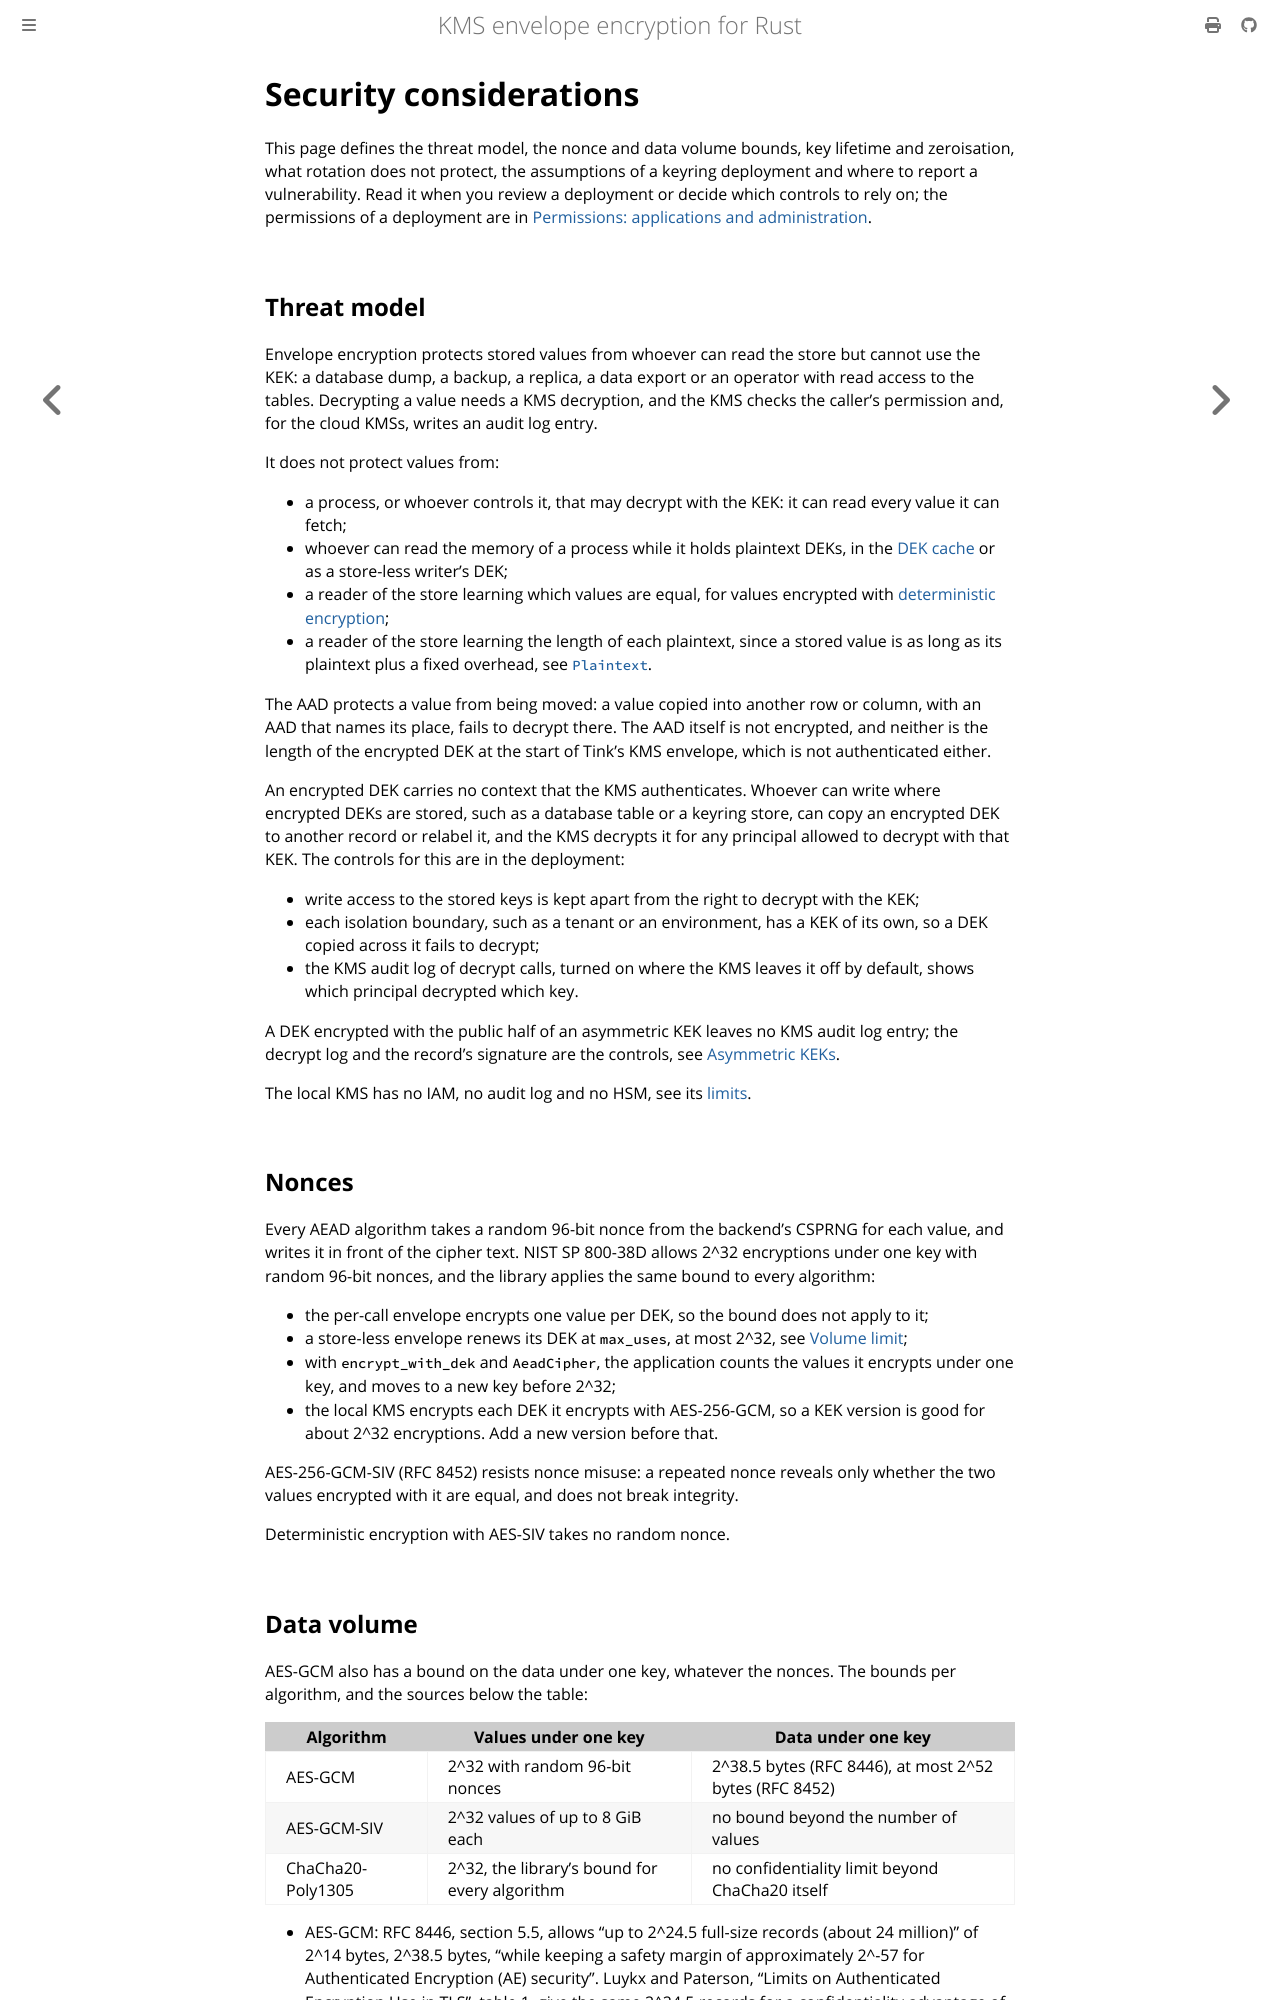

repository: abdolence/kms-aead-rs · page: security.html · generator: mdbook

# Security considerations

This page defines the threat model, the nonce and data volume bounds, key lifetime and zeroisation,
what rotation does not protect, the assumptions of a keyring deployment and where to report a
vulnerability. Read it when you review a deployment or decide which controls to rely on; the
permissions of a deployment are in [Permissions: applications and administration](./production/permissions.md).

## Threat model

Envelope encryption protects stored values from whoever can read the store but cannot use the KEK: a
database dump, a backup, a replica, a data export or an operator with read access to the tables.
Decrypting a value needs a KMS decryption, and the KMS checks the caller's permission and, for the
cloud KMSs, writes an audit log entry.

It does not protect values from:

- a process, or whoever controls it, that may decrypt with the KEK: it can read every value it can
  fetch;
- whoever can read the memory of a process while it holds plaintext DEKs, in the
  [DEK cache](./dek-caching.md#key-lifetime) or as a store-less writer's DEK;
- a reader of the store learning which values are equal, for values encrypted with
  [deterministic encryption](./deterministic.md#what-it-leaks);
- a reader of the store learning the length of each plaintext, since a stored value is as long as
  its plaintext plus a fixed overhead, see [`Plaintext`](./stored-values.md#plaintext).

The AAD protects a value from being moved: a value copied into another row or column, with an AAD
that names its place, fails to decrypt there. The AAD itself is not encrypted, and neither is the
length of the encrypted DEK at the start of Tink's KMS envelope, which is not authenticated either.

An encrypted DEK carries no context that the KMS authenticates. Whoever can write where encrypted
DEKs are stored, such as a database table or a keyring store, can copy an encrypted DEK to another
record or relabel it, and the KMS decrypts it for any principal allowed to decrypt with that KEK.
The controls for this are in the deployment:

- write access to the stored keys is kept apart from the right to decrypt with the KEK;
- each isolation boundary, such as a tenant or an environment, has a KEK of its own, so a DEK
  copied across it fails to decrypt;
- the KMS audit log of decrypt calls, turned on where the KMS leaves it off by default, shows
  which principal decrypted which key.

A DEK encrypted with the public half of an asymmetric KEK leaves no KMS audit log entry; the decrypt
log and the record's signature are the controls, see
[Asymmetric KEKs](./asymmetric-kek.md#threat-model-and-limits).

The local KMS has no IAM, no audit log and no HSM, see its [limits](./providers/local.md#limits).

## Nonces

Every AEAD algorithm takes a random 96-bit nonce from the backend's CSPRNG for each value, and
writes it in front of the cipher text. NIST SP 800-38D allows 2^32 encryptions under one key with
random 96-bit nonces, and the library applies the same bound to every algorithm:

- the per-call envelope encrypts one value per DEK, so the bound does not apply to it;
- a store-less envelope renews its DEK at `max_uses`, at most 2^32, see
  [Volume limit](./dek-caching.md#volume-limit);
- with `encrypt_with_dek` and `AeadCipher`, the application counts the values it encrypts
  under one key, and moves to a new key before 2^32;
- the local KMS encrypts each DEK it encrypts with AES-256-GCM, so a KEK version is good for about
  2^32 encryptions. Add a new version before that.

AES-256-GCM-SIV (RFC 8452) resists nonce misuse: a repeated nonce reveals only whether the two
values encrypted with it are equal, and does not break integrity.

Deterministic encryption with AES-SIV takes no random nonce.
